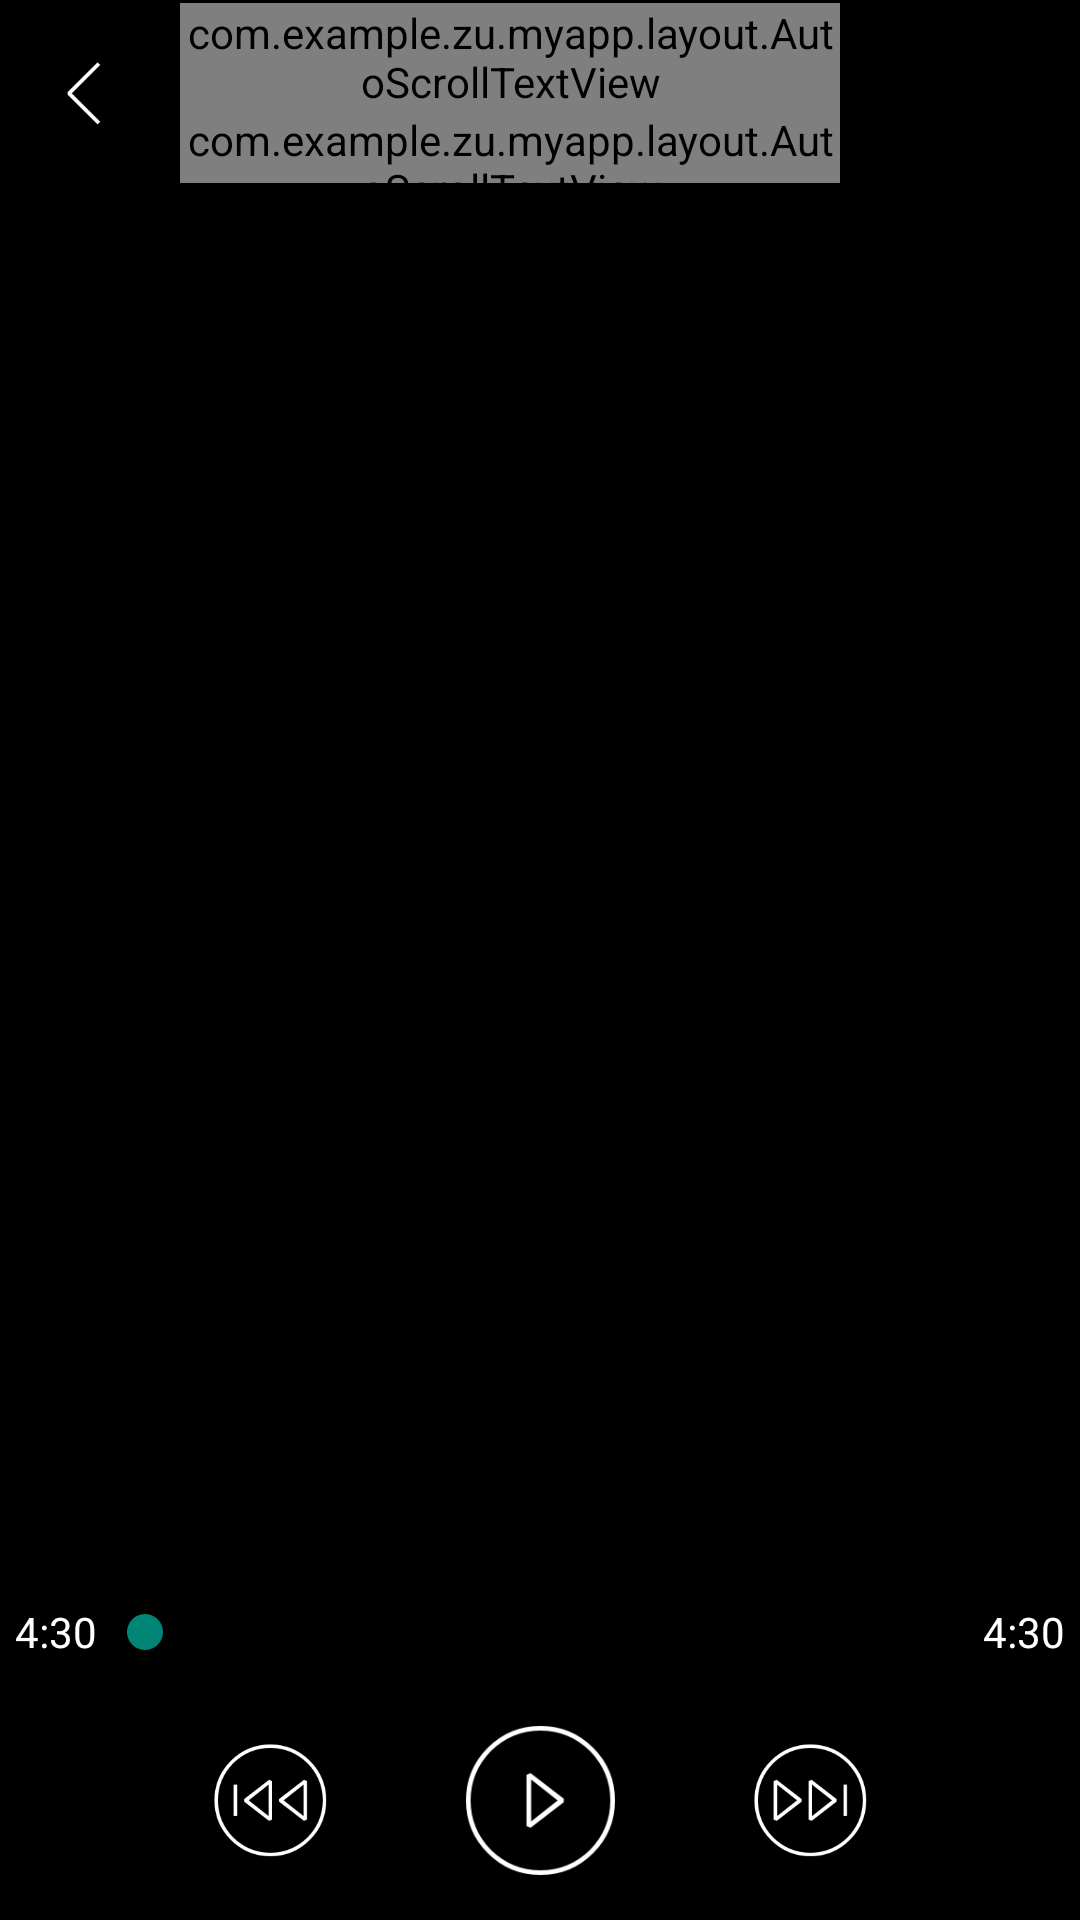

The Android layout XML behind this screen, and the referenced resources:
<!-- AndroidManifest.xml: application theme AppTheme -->
<!-- res/layout/activity_play.xml -->
<?xml version="1.0" encoding="utf-8"?>

<FrameLayout
    android:layout_width="match_parent"
    android:layout_height="match_parent"

    xmlns:android="http://schemas.android.com/apk/res/android" >
    <ImageView
        android:layout_width="match_parent"
        android:layout_height="match_parent"
        android:alpha="30"
        android:background="#ff000000"
        android:scaleType="centerCrop"
        android:id="@+id/play_activity_background"/>
    <LinearLayout
        android:layout_width="match_parent"
        android:layout_height="match_parent"
        android:orientation="vertical"
        xmlns:android="http://schemas.android.com/apk/res/android"
        android:background="#00000000"
        android:id="@+id/play_activity_layout"

        >

        <ImageView
            android:layout_width="match_parent"
            android:layout_height="1dp"
            android:background="#00000000"
            android:id="@+id/status_bar"/>

        <LinearLayout
            android:layout_width="match_parent"
            android:layout_height="60dp"
            android:background="#00000000"
            android:orientation="horizontal">
            <ImageButton
                android:layout_width="60dp"
                android:layout_height="60dp"
                android:scaleType="fitCenter"
                android:layout_gravity="center_vertical"
                android:background="@drawable/image_button_selector"
                android:src="@drawable/play_activity_back"
                android:id="@+id/play_activity_back"/>
            <LinearLayout
                android:layout_width="0dp"
                android:layout_height="match_parent"
                android:layout_weight="1"

                android:orientation="vertical">
                <com.example.zu.myapp.layout.AutoScrollTextView
                    android:layout_width="match_parent"
                    android:layout_height="0dp"
                    android:layout_weight="3"
                    android:text="song name"
                    android:gravity="center_vertical"
                    android:textColor="#ffffffff"
                    android:textSize="17sp"
                    android:singleLine="true"
                    android:id="@+id/play_activity_song_name"/>
                <com.example.zu.myapp.layout.AutoScrollTextView
                    android:layout_width="match_parent"
                    android:layout_height="0dp"
                    android:layout_weight="2"
                    android:text="artist"
                    android:gravity="center_vertical"
                    android:textColor="#ffffffff"
                    android:textSize="14sp"
                    android:singleLine="true"
                    android:id="@+id/play_activity_artist"/>
            </LinearLayout>
            <ImageButton
                android:layout_width="60dp"
                android:layout_height="60dp"
                android:scaleType="fitCenter"
                android:padding="10dp"
                android:layout_marginRight="20dp"
                android:background="@drawable/image_button_selector"
                android:id="@+id/play_activity_repeat_mode"
                />

        </LinearLayout>

        <FrameLayout
            android:layout_width="match_parent"
            android:layout_height="0dp"
            android:layout_weight="1">
            <android.support.v4.view.ViewPager
                android:layout_width="match_parent"
                android:layout_height="match_parent"

                android:id="@+id/play_activity_view_pager">

            </android.support.v4.view.ViewPager>
        </FrameLayout>


        <LinearLayout
            android:layout_width="match_parent"
            android:layout_height="32dp"
            android:orientation="horizontal"

            android:gravity="center">
            <TextView
                android:layout_width="wrap_content"
                android:layout_height="match_parent"
                android:gravity="center"
                android:textColor="#ffffffff"
                android:paddingLeft="5dp"
                android:id="@+id/play_activity_now_position"
                android:text="4:30"/>
            <SeekBar
                android:layout_width="1dp"
                android:layout_height="match_parent"
                android:layout_weight="1"
                android:id="@+id/duration_seek_bar"/>
            <TextView
                android:layout_width="wrap_content"
                android:layout_height="match_parent"
                android:gravity="center"
                android:textColor="#ffffffff"
                android:paddingRight="5dp"
                android:id="@+id/play_activity_song_duration"
                android:text="4:30"/>
        </LinearLayout>
        <LinearLayout
            android:layout_width="match_parent"
            android:layout_height="80dp"
            android:orientation="horizontal"

            android:gravity="center">
            <ImageButton
                android:layout_width="60dp"
                android:layout_height="60dp"
                android:background="@drawable/image_button_selector"
                android:scaleType="fitCenter"
                android:src="@drawable/play_activity_previous"
                android:layout_marginRight="20dp"
                android:id="@+id/play_activity_previous_button"
                />
            <ImageButton
                android:layout_width="80dp"
                android:layout_height="80dp"
                android:background="@drawable/image_button_selector"
                android:src="@drawable/play_activity_play"
                android:scaleType="fitCenter"
                android:id="@+id/play_activity_play_button"/>
            <ImageButton
                android:layout_width="60dp"
                android:layout_height="60dp"
                android:background="@drawable/image_button_selector"
                android:src="@drawable/play_activity_next"
                android:scaleType="fitCenter"
                android:layout_marginLeft="20dp"
                android:id="@+id/play_activity_next_button"/>

        </LinearLayout>

    </LinearLayout>
</FrameLayout>
<!-- resources referenced by this layout -->
<resources>
  <!-- drawable image_button_selector (drawable) -->
  <selector xmlns:android="http://schemas.android.com/apk/res/android">
      <item android:drawable="@drawable/button_normal" android:state_pressed="false"/>
      <item android:drawable="@drawable/button_pressed" android:state_pressed="true"/>
  </selector>
  <!-- drawable play_activity_back: png bitmap (drawable, 262913 bytes) -->
  <!-- drawable play_activity_next: png bitmap (drawable, 262913 bytes) -->
  <!-- drawable play_activity_play: png bitmap (drawable, 262913 bytes) -->
  <!-- drawable play_activity_previous: png bitmap (drawable, 262913 bytes) -->
  <style name="AppTheme" parent="Theme.AppCompat.Light.NoActionBar">
          
          
  
          <item name="windowActionBar">false</item>
          <item name="android:windowNoTitle">true</item>
          
          
          <item name="android:windowTranslucentStatus">true</item>
          
          
          <item name="android:clipToPadding">true</item>
  
      </style>
</resources>
